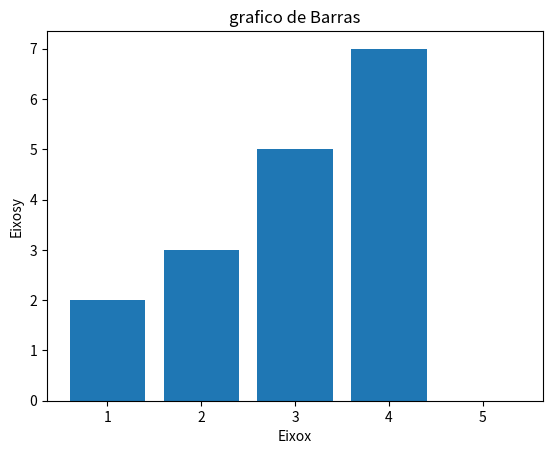

Recreate this plot in Python.
import matplotlib.pyplot as plt

x = [1,2,3,4,5]
y = [2,3,5,7,0]

#Titulo
titulo = "grafico de Barras"
eixox = "Eixo X"
eixoy = "Eixo Y"

# Legendas
plt.title(titulo)
plt.xlabel("Eixox")
plt.ylabel("Eixosy")

plt.bar(x,y)
plt.show()